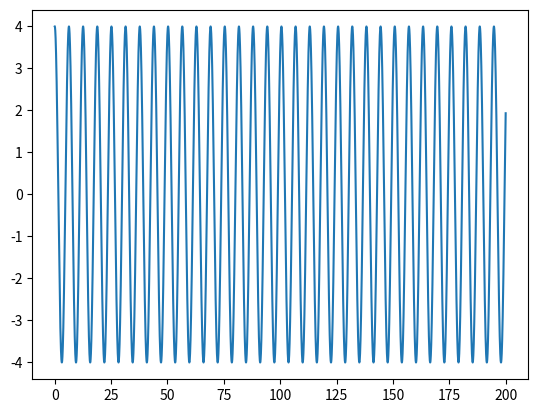

Write Python code to recreate this figure.
import numpy as np
import matplotlib.pyplot as plt

dt = 0.01
m = 1
k = 1
t0 = 0
tf = 200
n = int((tf-t0)/dt)
w = np.sqrt(k/m)
t = np.linspace(t0, tf, n)
psi = 0
A = 4

x = A*np.cos(w*t+psi)

x2 = np.empty(n)
x2[0] = 4

v = np.empty(n)
v[0] = 0

a = np.empty(n)
a[0] = 0

for i in range(n-1):
    a[i] = -k*x2[i]/m
    v[i+1] = v[i] + a[i]*dt
    x2[i+1] = x2[i]+v[i+1]*dt

v_analitico = -w*A*np.sin(w*t+psi)

plt.plot(t, x2)
plt.show()